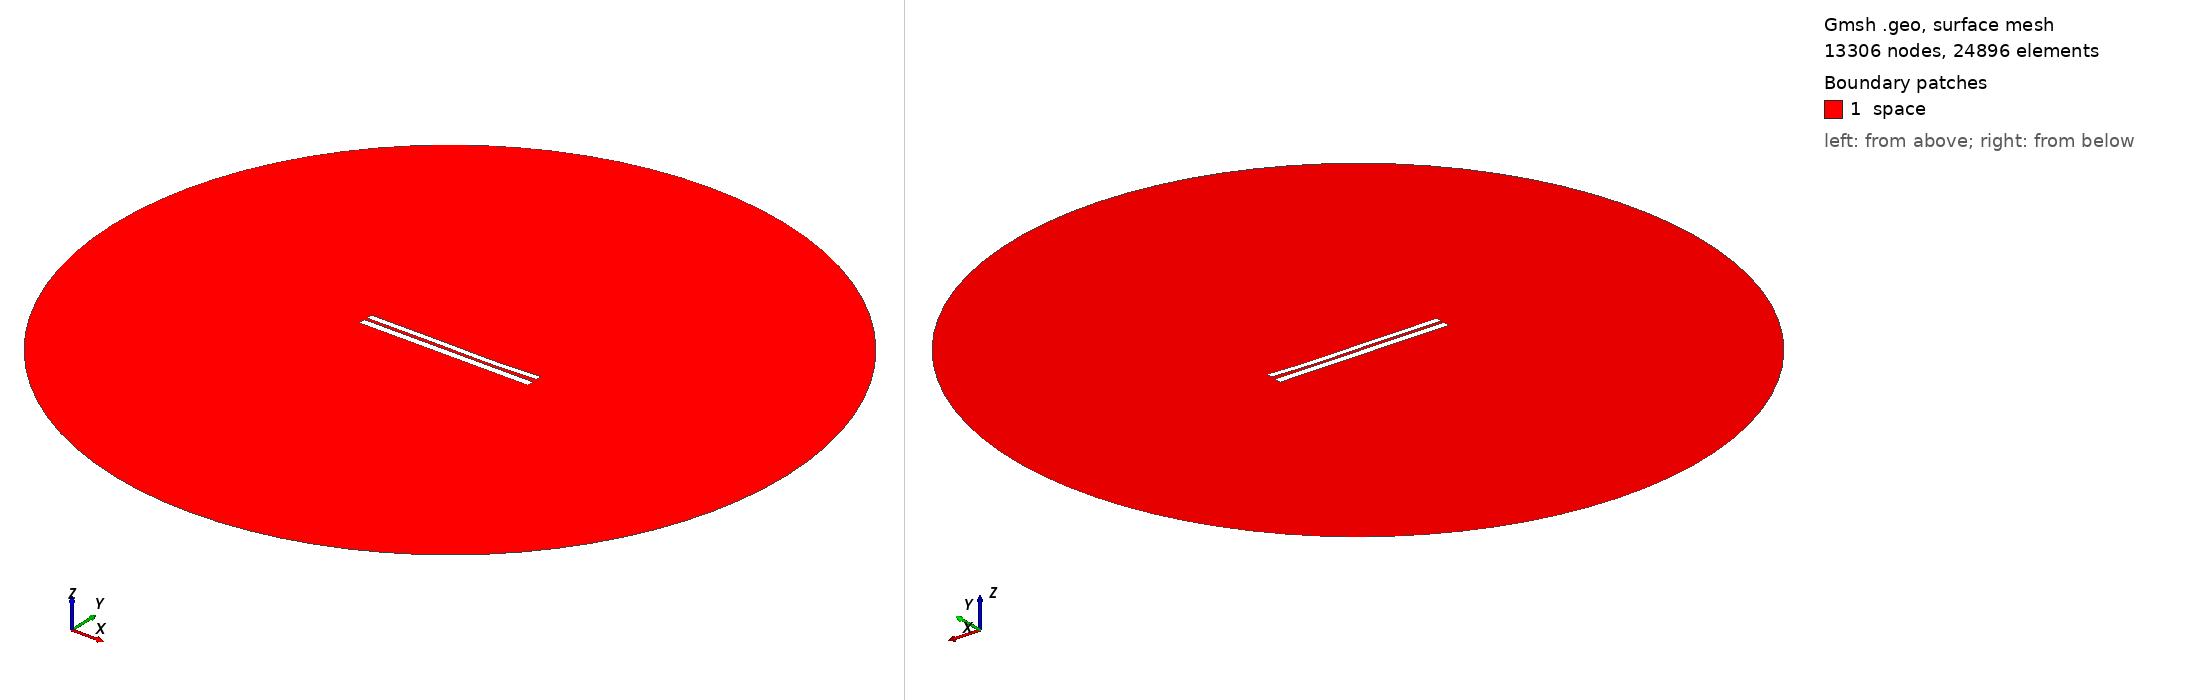

Gmsh geometry script, surface-meshed: 13306 nodes, 24896 surface elements. Boundary patches (legend numbers): 1 space. Left view from above one corner, right view from below the opposite corner. Legend entries are the model's physical surfaces. The drawing asked Gmsh for element sizes between 1% and 20% of the model's largest extent; the script's own settings can give other sizes.

=== 6647.geo (drawn) ===
//---------------------------------------
// Geometry kernel
//---------------------------------------

SetFactory("OpenCASCADE");



//---------------------------------------
// Parameters of the geometry
//---------------------------------------

// Overetch of the upper plate
overetch = 0.25;

// Distance between the plates
distance = 1.5;

// Discretization over the x axis (for the deformation)
nx = 50; 

// Length of the plate
L = 100 - overetch; 

// Number of modes
n = 4; 

// 1st mode coefficient
coeff(1) = 0.07499999999999998;
beta(1) = 0.596864 * 3.1415926535 / L;

// 2nd mode coefficient
coeff(2) = -0.15;
beta(2) = 1.49418 * 3.1415926535 / L;

// 3rd mode coefficient
coeff(3) = 0.15;
beta(3) = 2.50025 * 3.1415926535 / L;

// 4th mode coefficient
coeff(4) = -0.075;
beta(4) = 3.49999 * 3.1415926535 / L;



//---------------------------------------
// Upper plate (deformed rectangle)
//---------------------------------------

// Coordiantes of the upper plate
xmin = -50;
xmax = 50 - overetch;

// Height of the upper plate
yheight = 4 - 2 * overetch;

// Indexes of the points
UpperID[] = {};
LowerID[] = {};
LeftID[] = {};
RightID[] = {};

// Point index
p = 1;

// Horizontal edges
For i In {1:nx}
    x = xmin + (i-1)*(xmax - xmin)/(nx-1);

    y_bottom = distance / 2 + overetch;
    For j In {1:n}
        C = (Cosh(beta(j)*L) + Cos(beta(j)*L)) / (Sinh(beta(j)*L) + Sin(beta(j)*L));
        y_bottom  = y_bottom + coeff(j) * (Cosh(beta(j)*(x+50)) - Cos(beta(j)*(x+50)) - C * (Sinh(beta(j)*(x+50)) - Sin(beta(j)*(x+50))));
    EndFor

    y_top = y_bottom + yheight;

    Point(p) = {x, y_top, 0, 1.0};
    UpperID[i] = p;
    p = p + 1;

    Point(p) = {x, y_bottom, 0, 1.0};
    LowerID[i] = p;
    p = p + 1;
EndFor

// Create point lists
UpperPts[] = {}; LowerPts[] = {};
For i In {1:nx}
  UpperPts[] += {UpperID[i]};
  LowerPts[] += {LowerID[i]};
EndFor

// Build splines
Spline(1) = {UpperPts[]};
Spline(2) = {LowerPts[]};
Line(3) = {LowerPts[nx-1], UpperPts[nx-1]};
Line(4) = {LowerPts[0], UpperPts[0]};

// Build the plane surface
Curve Loop(1) = {2, 3, -1, -4};
Plane Surface(1) = {1};



//---------------------------------------
// Lower plate (rectangle)
//---------------------------------------

// Vertices
Point(1001) = {-50, -1, 0, 1.0};
Point(1002) = { 50, -1, 0, 1.0};
Point(1003) = { 50,  -5, 0, 1.0};
Point(1004) = {-50,  -5, 0, 1.0};

// Edges
Line(5) = {1001, 1002};
Line(6) = {1002, 1003};
Line(7) = {1003, 1004};
Line(8) = {1004, 1001};

// Plane surface
Line Loop(2) = {5, 6, 7, 8};
Plane Surface(2) = {2}; 



//---------------------------------------
// Outer (fictious) boundary
//---------------------------------------

// Points
Point(1005) = {0, 0, 0};       // Center
Point(1006) = {200, 0, 0};     // Start point
Point(1007) = {0, 200, 0};     // 90 degrees
Point(1008) = {-200, 0, 0};    // 180 degrees
Point(1009) = {0, -200, 0};    // 270 degrees

// Circle arcs (each needs start, center, end)
Circle(9) = {1006, 1005, 1007};
Circle(10) = {1007, 1005, 1008};
Circle(11) = {1008, 1005, 1009};
Circle(12) = {1009, 1005, 1006};

// Plane surface for the entire domain
Curve Loop(3) = {9, 10, 11, 12};
Surface(3) = {3};

// Subtract the plates from the whole domain to obtain the actual domain where we want to solve the equations
BooleanDifference{ Surface{3}; Delete; }{ Surface{1}; Surface{2}; Delete; }




//---------------------------------------
// Transfinite Lines/Curves
//---------------------------------------

// Set the number of points on the boundaries
r = 7;

// Plates
Transfinite Curve {1, 2} = 50*r Using Progression 1;
Transfinite Curve {3, 4} = 2*r Using Progression 1;
Transfinite Line {5, 7} = 50*r Using Progression 1;
Transfinite Line {6, 8} = 2*r Using Progression 1;

// Outer boundary
Transfinite Line {9, 10, 11, 12} = 20 Using Progression 1;



//---------------------------------------
// Physical groups
//---------------------------------------                

// Physical curves (boundaries)
Physical Line("force_segment", 10) = {2};
Physical Line("upper_plate", 11) = {1, 3, 4};
Physical Line("lower_plate", 12) = {5, 6, 7, 8};
Physical Line("boundary", 20) = {9, 10, 11, 12};

// Physical Surfaces
Physical Surface("space", 30) = {3};



//---------------------------------------
// 6. Generate the Mesh
//---------------------------------------

// 2D mesh generation
Mesh 2;
